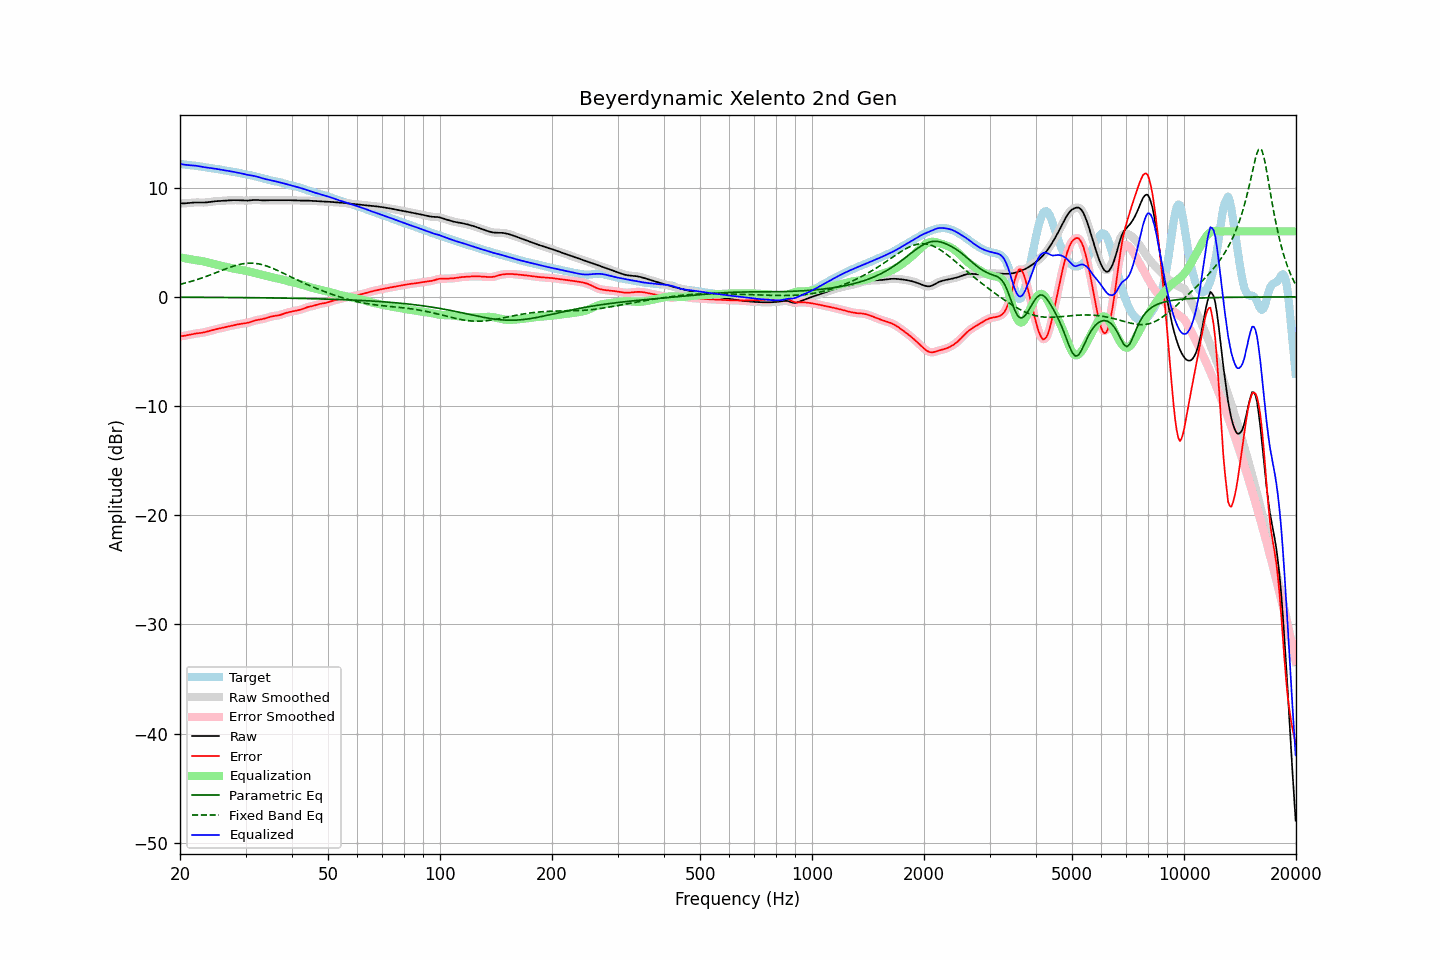

Source data for this figure (header and first rows):
frequency, raw, error, smoothed, error_smoothed, equalization, parametric_eq, fixed_band_eq, equalized_raw, equalized_smoothed, target
20.00, 8.56, -3.62, 8.56, -3.62, 3.63, -0.03, 1.15, 12.19, 12.19, 12.18
20.20, 8.56, -3.60, 8.56, -3.60, 3.60, -0.03, 1.19, 12.16, 12.16, 12.16
20.40, 8.56, -3.57, 8.56, -3.57, 3.57, -0.03, 1.22, 12.13, 12.13, 12.14
20.61, 8.57, -3.55, 8.57, -3.55, 3.54, -0.03, 1.26, 12.11, 12.11, 12.12
20.81, 8.58, -3.52, 8.58, -3.52, 3.51, -0.03, 1.30, 12.09, 12.09, 12.10
21.02, 8.59, -3.49, 8.59, -3.49, 3.48, -0.03, 1.34, 12.08, 12.08, 12.08
21.23, 8.61, -3.46, 8.61, -3.46, 3.46, -0.03, 1.38, 12.06, 12.06, 12.06
21.44, 8.62, -3.43, 8.62, -3.43, 3.43, -0.03, 1.42, 12.05, 12.05, 12.05
21.66, 8.64, -3.40, 8.64, -3.40, 3.40, -0.03, 1.47, 12.04, 12.04, 12.04
21.87, 8.65, -3.37, 8.65, -3.37, 3.38, -0.04, 1.51, 12.03, 12.03, 12.02
22.09, 8.65, -3.35, 8.65, -3.35, 3.36, -0.04, 1.56, 12.01, 12.01, 12.01
22.31, 8.65, -3.34, 8.65, -3.33, 3.34, -0.04, 1.61, 11.99, 11.99, 11.99
22.54, 8.65, -3.32, 8.65, -3.32, 3.32, -0.04, 1.65, 11.97, 11.96, 11.97
22.76, 8.64, -3.30, 8.64, -3.30, 3.29, -0.04, 1.70, 11.94, 11.94, 11.94
22.99, 8.64, -3.28, 8.64, -3.28, 3.27, -0.04, 1.75, 11.91, 11.91, 11.92
23.22, 8.64, -3.25, 8.64, -3.25, 3.24, -0.04, 1.81, 11.88, 11.88, 11.89
23.45, 8.65, -3.21, 8.65, -3.21, 3.21, -0.04, 1.86, 11.86, 11.86, 11.86
23.69, 8.67, -3.18, 8.67, -3.17, 3.17, -0.04, 1.91, 11.84, 11.84, 11.84
23.92, 8.69, -3.13, 8.69, -3.13, 3.13, -0.04, 1.97, 11.82, 11.82, 11.82
24.16, 8.71, -3.09, 8.71, -3.09, 3.09, -0.04, 2.03, 11.80, 11.80, 11.80
24.40, 8.73, -3.05, 8.73, -3.05, 3.05, -0.04, 2.08, 11.78, 11.78, 11.78
24.65, 8.75, -3.01, 8.75, -3.01, 3.01, -0.05, 2.14, 11.76, 11.76, 11.76
24.89, 8.76, -2.97, 8.76, -2.97, 2.98, -0.05, 2.20, 11.74, 11.74, 11.74
25.14, 8.77, -2.94, 8.77, -2.94, 2.94, -0.05, 2.26, 11.71, 11.71, 11.71
25.39, 8.78, -2.91, 8.78, -2.91, 2.91, -0.05, 2.31, 11.69, 11.69, 11.69
25.65, 8.79, -2.88, 8.79, -2.88, 2.87, -0.05, 2.37, 11.66, 11.66, 11.66
25.91, 8.80, -2.84, 8.80, -2.84, 2.84, -0.05, 2.43, 11.64, 11.64, 11.64
26.16, 8.81, -2.81, 8.81, -2.81, 2.81, -0.05, 2.49, 11.61, 11.61, 11.62
26.43, 8.82, -2.77, 8.82, -2.77, 2.77, -0.05, 2.55, 11.59, 11.59, 11.59
26.69, 8.83, -2.74, 8.83, -2.74, 2.74, -0.05, 2.60, 11.57, 11.57, 11.57
26.96, 8.84, -2.70, 8.84, -2.70, 2.70, -0.05, 2.66, 11.55, 11.55, 11.54
27.23, 8.85, -2.67, 8.85, -2.67, 2.67, -0.06, 2.71, 11.52, 11.52, 11.52
27.50, 8.86, -2.64, 8.86, -2.64, 2.64, -0.06, 2.76, 11.49, 11.49, 11.49
27.77, 8.86, -2.60, 8.86, -2.60, 2.60, -0.06, 2.81, 11.46, 11.46, 11.46
28.05, 8.86, -2.57, 8.86, -2.57, 2.57, -0.06, 2.85, 11.44, 11.44, 11.44
28.33, 8.86, -2.54, 8.86, -2.54, 2.55, -0.06, 2.90, 11.41, 11.41, 11.41
28.62, 8.86, -2.52, 8.86, -2.52, 2.52, -0.06, 2.94, 11.38, 11.38, 11.37
28.90, 8.85, -2.49, 8.85, -2.49, 2.50, -0.06, 2.97, 11.35, 11.35, 11.34
29.19, 8.84, -2.47, 8.84, -2.47, 2.47, -0.06, 3.00, 11.32, 11.32, 11.31
29.48, 8.83, -2.45, 8.83, -2.45, 2.45, -0.07, 3.03, 11.28, 11.28, 11.28
29.78, 8.82, -2.42, 8.82, -2.43, 2.42, -0.07, 3.05, 11.25, 11.25, 11.25
30.08, 8.82, -2.40, 8.82, -2.40, 2.39, -0.07, 3.07, 11.21, 11.21, 11.22
30.38, 8.82, -2.37, 8.82, -2.37, 2.36, -0.07, 3.08, 11.18, 11.18, 11.20
30.68, 8.83, -2.34, 8.83, -2.33, 2.32, -0.07, 3.09, 11.16, 11.16, 11.17
30.99, 8.85, -2.29, 8.85, -2.29, 2.28, -0.07, 3.09, 11.14, 11.13, 11.14
31.30, 8.87, -2.24, 8.87, -2.24, 2.24, -0.07, 3.09, 11.11, 11.11, 11.11
31.61, 8.88, -2.19, 8.88, -2.19, 2.20, -0.08, 3.08, 11.08, 11.08, 11.07
31.93, 8.88, -2.15, 8.88, -2.15, 2.17, -0.08, 3.06, 11.05, 11.05, 11.03
32.24, 8.88, -2.12, 8.88, -2.12, 2.13, -0.08, 3.05, 11.01, 11.01, 11.00
32.57, 8.87, -2.09, 8.87, -2.09, 2.09, -0.08, 3.02, 10.96, 10.96, 10.96
32.89, 8.85, -2.07, 8.85, -2.07, 2.06, -0.08, 2.99, 10.91, 10.92, 10.92
33.22, 8.84, -2.04, 8.85, -2.04, 2.03, -0.08, 2.95, 10.87, 10.87, 10.88
33.55, 8.84, -2.01, 8.84, -2.00, 1.99, -0.09, 2.92, 10.83, 10.83, 10.85
33.89, 8.84, -1.96, 8.84, -1.96, 1.95, -0.09, 2.87, 10.80, 10.80, 10.81
34.23, 8.85, -1.92, 8.85, -1.92, 1.92, -0.09, 2.82, 10.77, 10.77, 10.77
34.57, 8.86, -1.87, 8.86, -1.87, 1.88, -0.09, 2.77, 10.73, 10.73, 10.73
34.92, 8.86, -1.83, 8.86, -1.83, 1.84, -0.09, 2.72, 10.70, 10.70, 10.69
35.27, 8.86, -1.79, 8.86, -1.79, 1.81, -0.10, 2.66, 10.67, 10.67, 10.65
35.62, 8.86, -1.76, 8.86, -1.76, 1.77, -0.10, 2.60, 10.63, 10.63, 10.62
35.97, 8.85, -1.74, 8.85, -1.74, 1.74, -0.10, 2.53, 10.60, 10.60, 10.59
... 635 more rows
